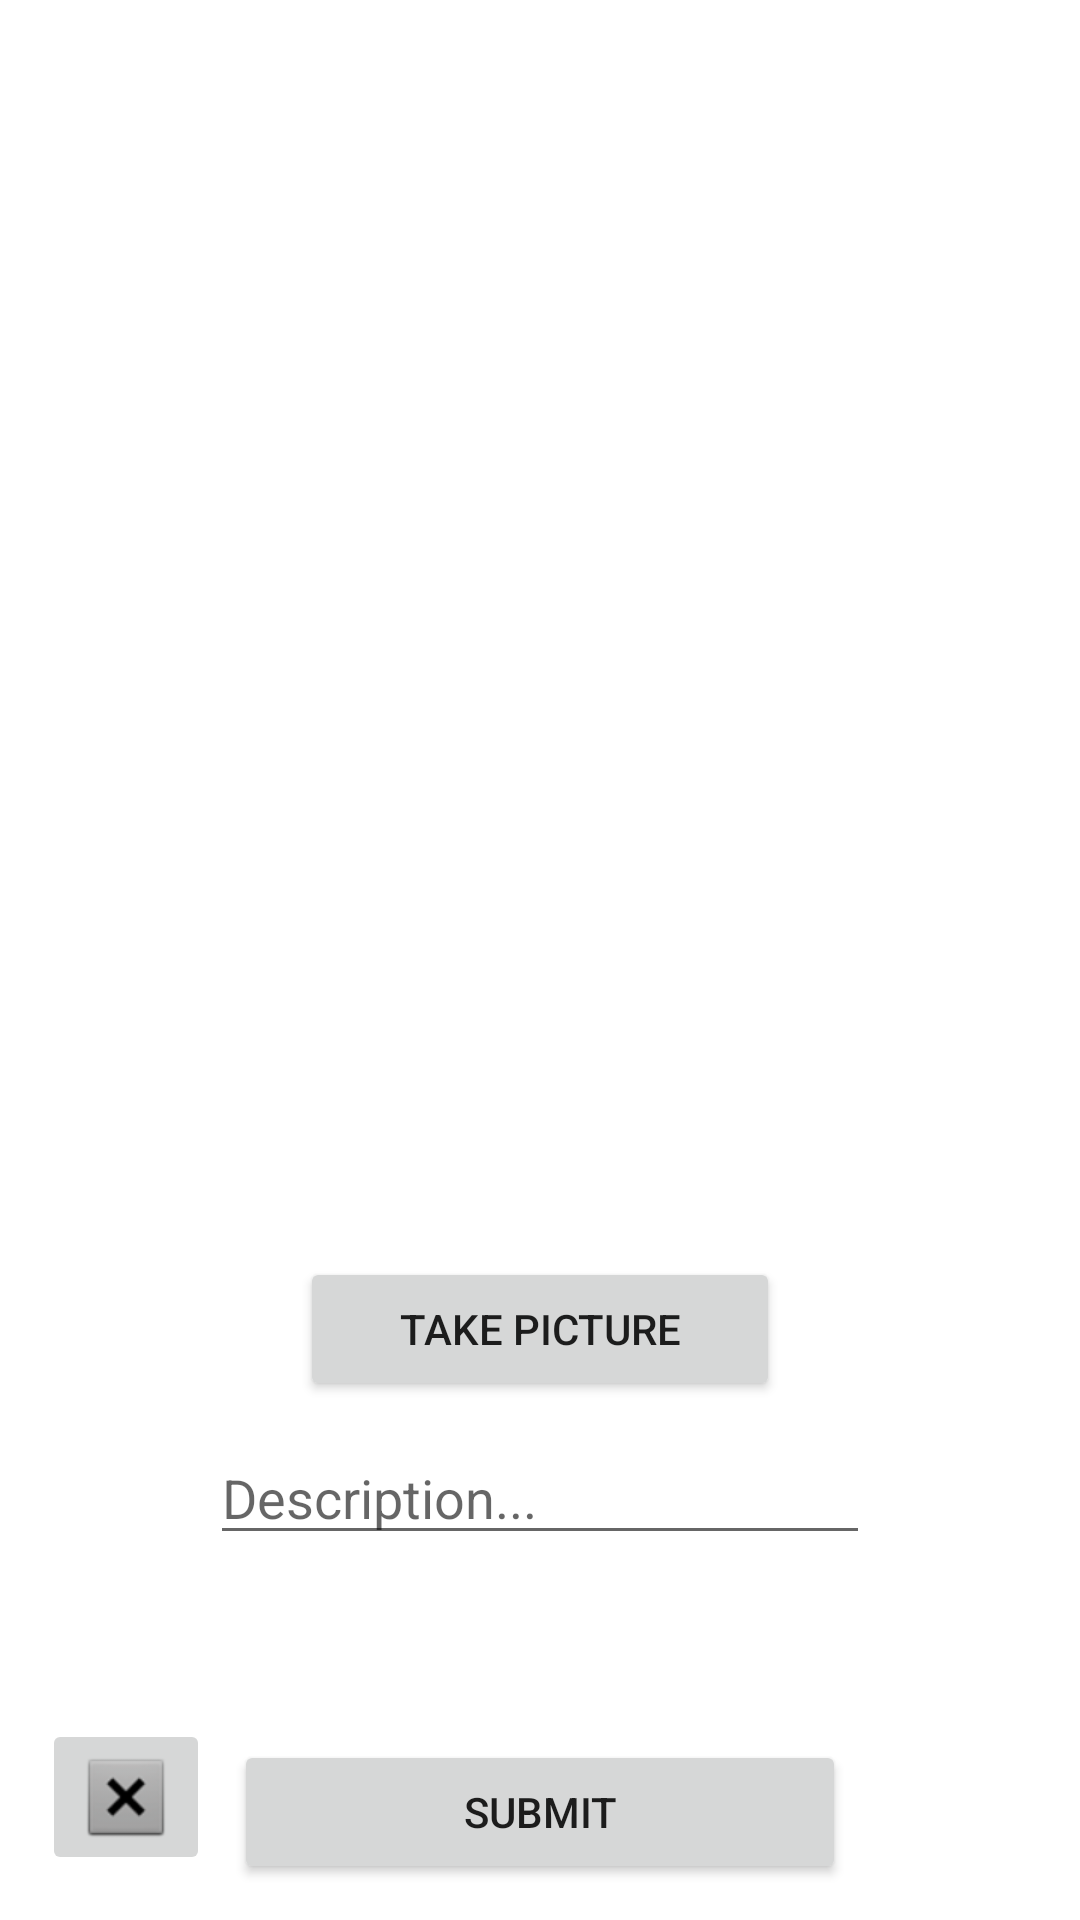

Layout XML and referenced resources for this Android screen:
<!-- AndroidManifest.xml: application theme Theme.InstagramClone -->
<!-- res/layout/activity_main.xml -->
<?xml version="1.0" encoding="utf-8"?>
<RelativeLayout
    xmlns:android="http://schemas.android.com/apk/res/android"
    xmlns:app="http://schemas.android.com/apk/res-auto"
    xmlns:tools="http://schemas.android.com/tools"
    android:layout_width="match_parent"
    android:layout_height="match_parent"
    tools:context=".MainActivity">

    <ImageButton
        android:id="@+id/ibLogout"
        android:layout_width="wrap_content"
        android:layout_height="wrap_content"
        android:layout_alignParentStart="true"
        android:layout_alignParentBottom="true"
        android:layout_marginStart="14dp"
        android:clickable="true"
        android:layout_marginBottom="15dp"
        app:srcCompat="@android:drawable/btn_dialog" />

    <EditText
        android:id="@+id/etDescription"
        android:layout_width="277dp"
        android:layout_height="wrap_content"
        android:layout_below="@+id/btnTakePicture"
        android:layout_alignParentStart="true"
        android:layout_alignParentEnd="true"
        android:layout_marginStart="70dp"
        android:layout_marginTop="10dp"
        android:layout_marginEnd="70dp"
        android:hint="Description..." />

    <Button
        android:id="@+id/btnSubmit"
        android:layout_width="254dp"
        android:layout_height="wrap_content"
        android:layout_alignParentStart="true"
        android:layout_alignParentTop="true"
        android:layout_alignParentEnd="true"
        android:layout_marginStart="78dp"
        android:layout_marginTop="580dp"
        android:layout_marginEnd="78dp"
        android:text="Submit" />

    <ImageView
        android:id="@+id/ivSubmittedPicture"
        android:layout_width="wrap_content"
        android:layout_height="200dp"
        android:layout_alignParentStart="true"
        android:layout_alignParentTop="true"
        android:layout_alignParentEnd="true"
        android:layout_marginStart="140dp"
        android:layout_marginTop="129dp"
        android:layout_marginEnd="140dp"
        tools:srcCompat="@tools:sample/avatars" />

    <Button
        android:id="@+id/btnTakePicture"
        android:layout_width="193dp"
        android:layout_height="wrap_content"
        android:layout_below="@+id/ivSubmittedPicture"
        android:layout_alignParentStart="true"
        android:layout_alignParentEnd="true"
        android:layout_marginStart="100dp"
        android:layout_marginTop="90dp"
        android:layout_marginEnd="100dp"
        android:text="Take Picture" />

</RelativeLayout>
<!-- resources referenced by this layout -->
<resources>
  <style name="Theme.InstagramClone" parent="Theme.MaterialComponents.DayNight.DarkActionBar">
          
          <item name="colorPrimary">@color/purple_200</item>
          <item name="colorPrimaryVariant">@color/purple_700</item>
          <item name="colorOnPrimary">@color/white</item>
          
          <item name="colorSecondary">@color/teal_200</item>
          <item name="colorSecondaryVariant">@color/teal_700</item>
          <item name="colorOnSecondary">@color/black</item>
          
          <item name="android:statusBarColor" tools:targetApi="l">?attr/colorPrimaryVariant</item>
          
      </style>
  <color name="purple_200">#FFBB86FC</color>
  <color name="purple_700">#FF3700B3</color>
  <color name="white">#FFFFFFFF</color>
  <color name="teal_200">#FF03DAC5</color>
  <color name="teal_700">#FF018786</color>
  <color name="black">#FF000000</color>
</resources>
